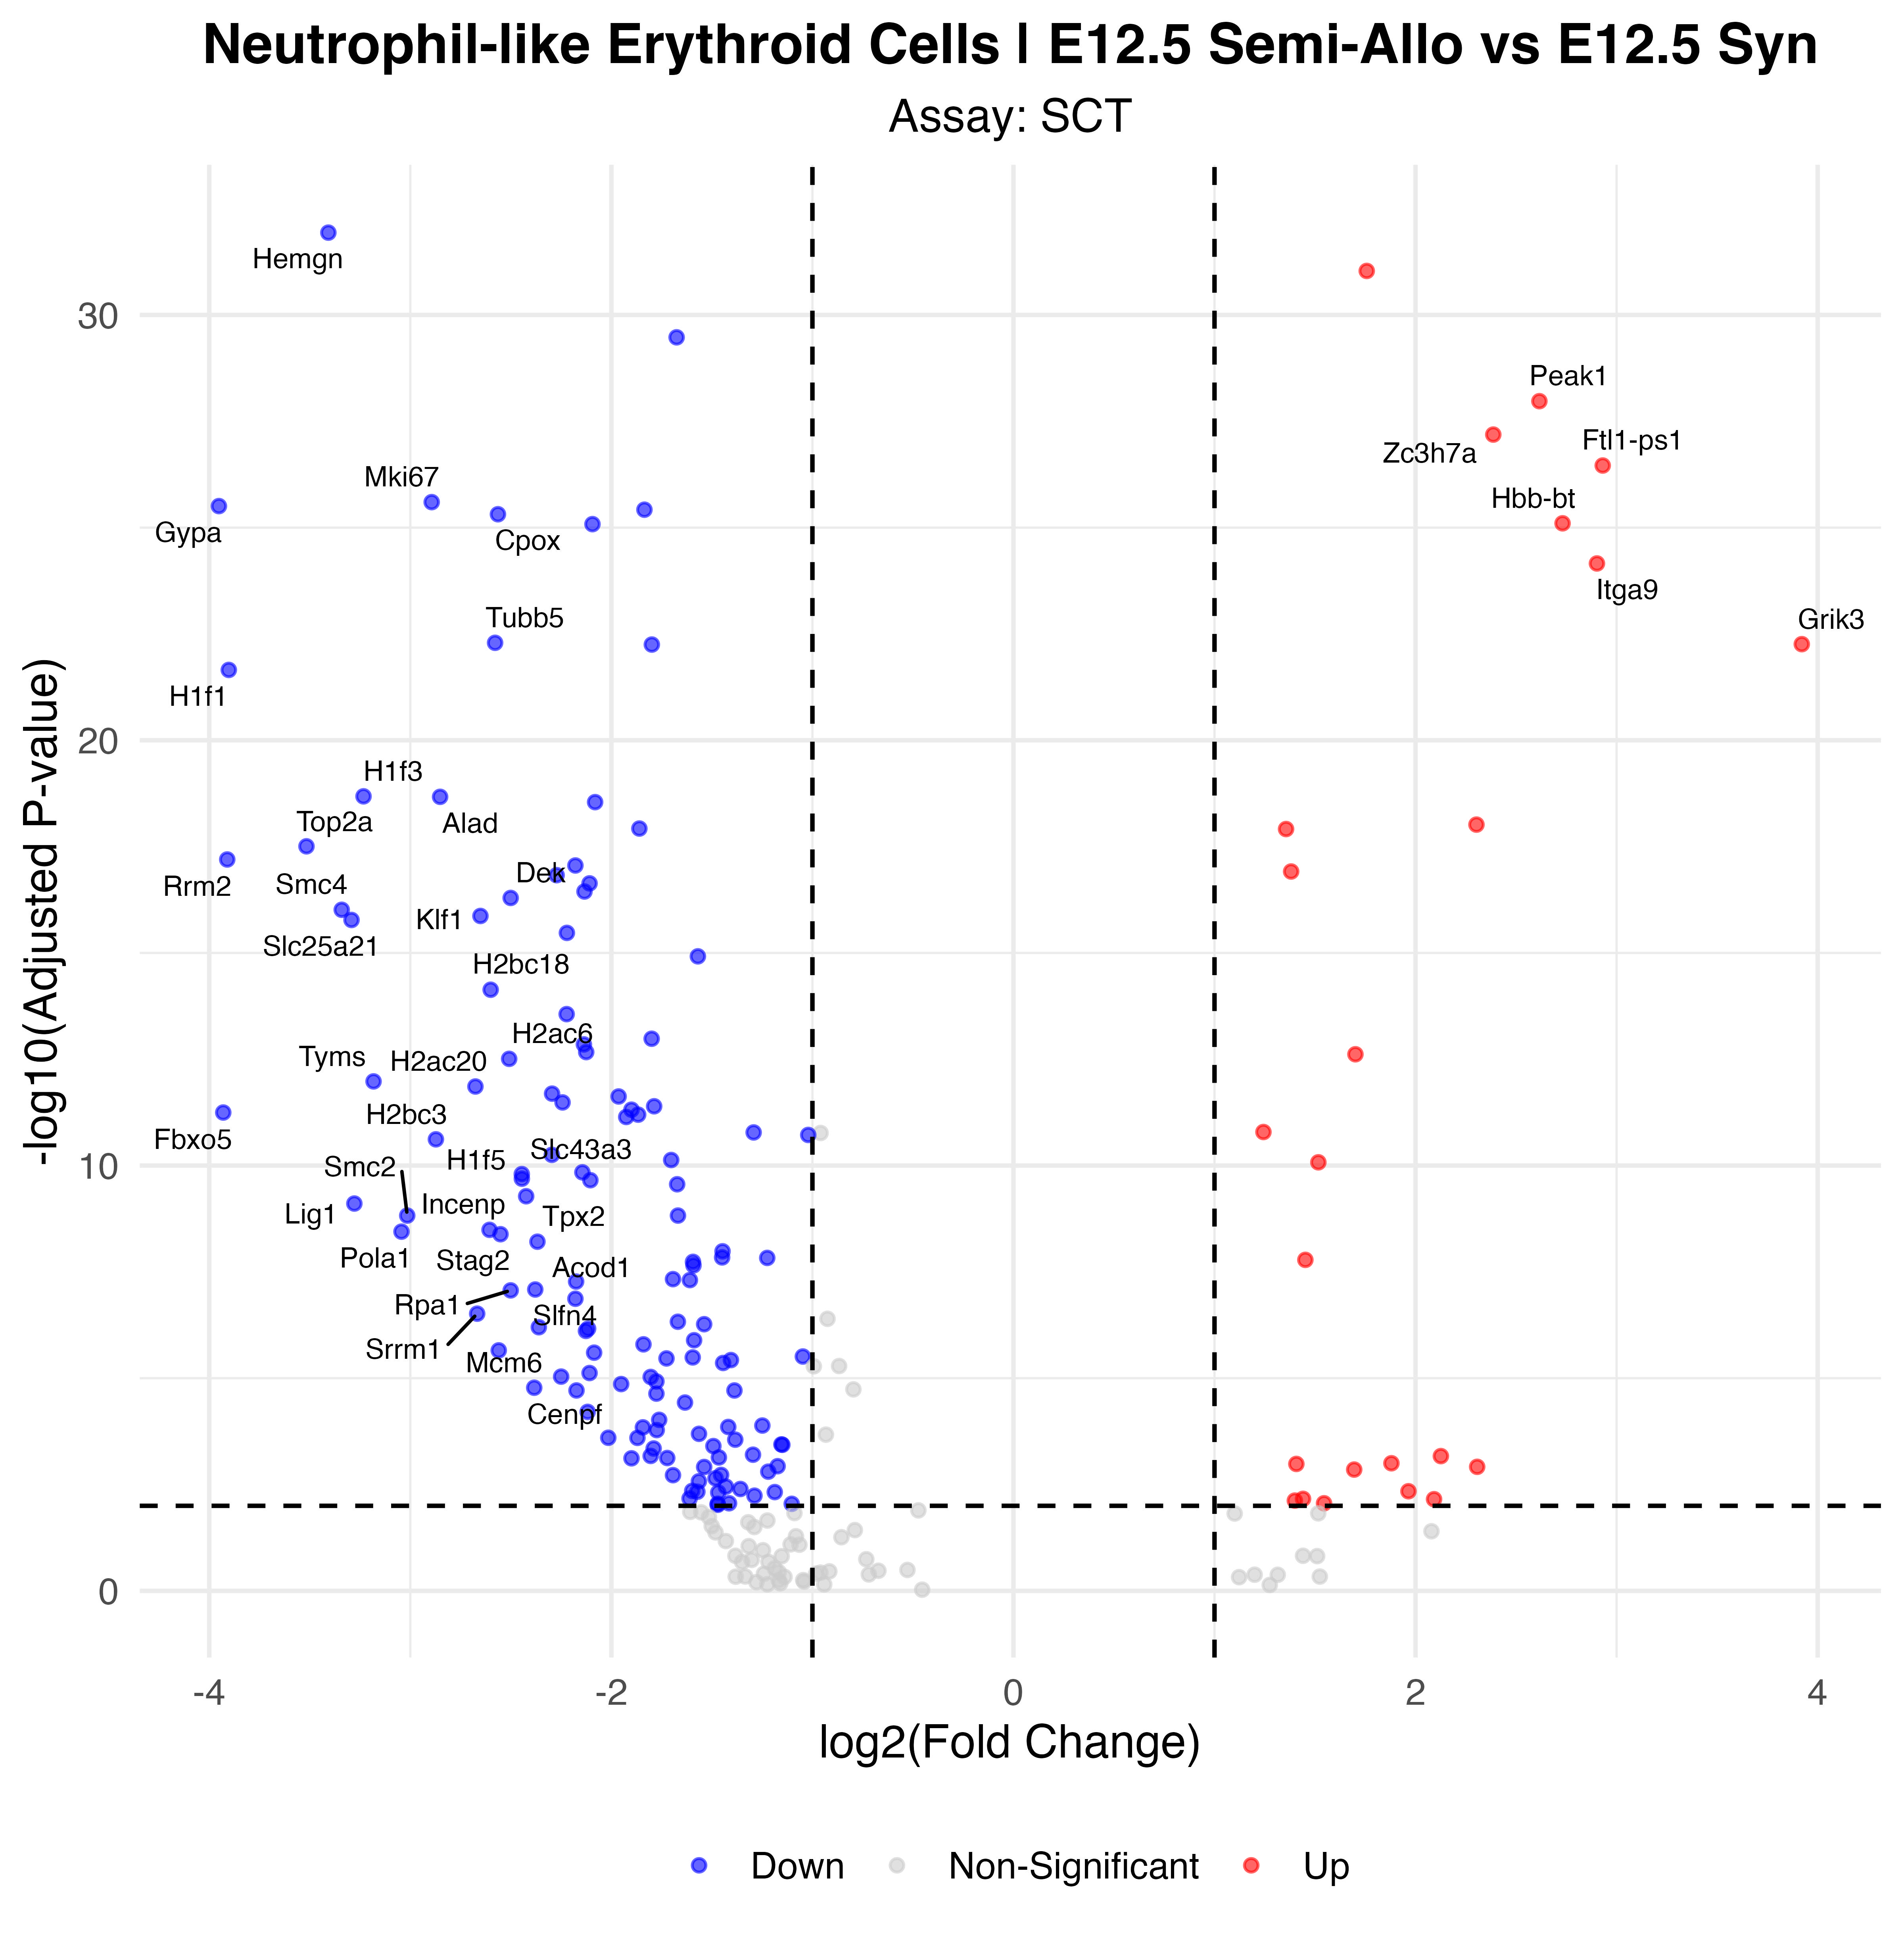

Source data for this figure (header and first rows):
p_val, avg_log2FC, pct.1, pct.2, p_val_adj, gene, p_val_adj_plot, Significance
6.60670295305121e-37, -3.408, 0.164, 0.812, 1.16092984291016e-32, Hemgn, 1.16092984291016e-32, Down
5.25561906302779e-36, 1.757, 0.995, 0.914, 9.23517381755242e-32, Tpt1, 9.23517381755242e-32, Up
1.91288479160482e-34, -1.675, 0.749, 0.992, 3.36132115580799e-30, Eef1a1, 3.36132115580799e-30, Down
6.06163740357813e-33, 2.616, 0.971, 0.984, 1.06515092455675e-28, Peak1, 1.06515092455675e-28, Up
3.7001806448167e-32, 2.387, 0.966, 1, 6.50195742907191e-28, Zc3h7a, 6.50195742907191e-28, Up
1.97502027284599e-31, 2.931, 0.865, 0.375, 3.47050562344497e-27, Ftl1-ps1, 3.47050562344497e-27, Up
1.43328058836593e-30, -2.894, 0.449, 0.852, 2.51856064987661e-26, Mki67, 2.51856064987661e-26, Down
1.7761532471154e-30, -3.952, 0.063, 0.633, 3.12105648583118e-26, Gypa, 3.12105648583118e-26, Down
2.1597236483119e-30, -1.836, 0.662, 0.938, 3.79506639481367e-26, Pabpc1, 3.79506639481367e-26, Down
2.76270490737177e-30, -2.564, 0.242, 0.805, 4.85462506323367e-26, Cpox, 4.85462506323367e-26, Down
4.5117333546671e-30, 2.731, 0.889, 0.367, 7.92801785082102e-26, Hbb-bt, 7.92801785082102e-26, Up
4.71973805099933e-30, -2.094, 0.604, 0.891, 8.29352370321602e-26, Car2, 8.29352370321602e-26, Down
3.96584471831135e-29, 2.902, 0.879, 0.477, 6.9687823390167e-25, Itga9, 6.9687823390167e-25, Up
2.91171756076418e-27, -2.578, 0.251, 0.773, 5.11647009777482e-23, Tubb5, 5.11647009777482e-23, Down
3.1308604667115e-27, 3.921, 0.696, 0.086, 5.50154801210544e-23, Grik3, 5.50154801210544e-23, Up
3.20175233823017e-27, -1.799, 0.512, 0.898, 5.62611920873805e-23, H3f3a, 5.62611920873805e-23, Down
1.26335502259669e-26, -3.903, 0.048, 0.562, 2.2199674457069e-22, H1f1, 2.2199674457069e-22, Down
1.18551542498446e-23, -3.233, 0.222, 0.695, 2.0831877047827e-19, H1f3, 2.0831877047827e-19, Down
1.21747810549163e-23, -2.852, 0.106, 0.617, 2.1393525269699e-19, Alad, 2.1393525269699e-19, Down
1.62264746629169e-23, -2.081, 0.343, 0.828, 2.85131612776776e-19, Anp32b, 2.85131612776776e-19, Down
5.48039663545095e-23, 2.303, 0.797, 0.273, 9.63015296781442e-19, Mkrn1, 9.63015296781442e-19, Up
6.77703095120996e-23, -1.861, 0.425, 0.844, 1.19085987874661e-18, Spta1, 1.19085987874661e-18, Down
6.96739768767778e-23, 1.356, 0.952, 0.867, 1.22431112167874e-18, Cntnap5b, 1.22431112167874e-18, Up
1.77450445344848e-22, -3.517, 0.058, 0.516, 3.11815922559967e-18, Top2a, 3.11815922559967e-18, Down
3.618965996782e-22, -3.911, 0.043, 0.484, 6.35924704954532e-18, Rrm2, 6.35924704954532e-18, Down
5.00881429893998e-22, -2.179, 0.256, 0.742, 8.80148848609733e-18, Hmgb1, 8.80148848609733e-18, Down
6.93871033629898e-22, 1.381, 1, 0.859, 1.21927018029446e-17, Hbb-bs, 1.21927018029446e-17, Up
8.46019818358603e-22, -2.272, 0.227, 0.703, 1.48662602481974e-17, H3c2, 1.48662602481974e-17, Down
1.31991319828154e-21, -2.109, 0.396, 0.82, 2.31935147202033e-17, H1f4, 2.31935147202033e-17, Down
2.04988731507863e-21, -2.134, 0.285, 0.742, 3.60206199005617e-17, H2ac15, 3.60206199005617e-17, Down
2.90207495896064e-21, -2.501, 0.164, 0.648, 5.09952611788564e-17, Dek, 5.09952611788564e-17, Down
5.50987774097423e-21, -3.341, 0.068, 0.508, 9.68195716643991e-17, Smc4, 9.68195716643991e-17, Down
7.70043303736576e-21, -2.651, 0.116, 0.586, 1.35312009332591e-16, Klf1, 1.35312009332591e-16, Down
9.5672971766527e-21, -3.293, 0.068, 0.508, 1.68116545988141e-16, Slc25a21, 1.68116545988141e-16, Down
1.925025804134e-20, -2.221, 0.266, 0.711, 3.38265534302426e-16, Tspan33, 3.38265534302426e-16, Down
6.85577997460288e-20, -1.57, 0.594, 0.852, 1.20469765713722e-15, Slc4a1, 1.20469765713722e-15, Down
4.18072064543489e-19, -2.6, 0.126, 0.578, 7.34636231815819e-15, H2bc18, 7.34636231815819e-15, Down
1.56585411700533e-18, -2.222, 0.145, 0.602, 2.75151885440177e-14, Tmem14c, 2.75151885440177e-14, Down
5.933409131462e-18, -1.8, 0.217, 0.68, 1.0426186525805e-13, H2ac11, 1.0426186525805e-13, Down
8.06661989940278e-18, -2.137, 0.203, 0.641, 1.41746644872306e-13, Tmpo, 1.41746644872306e-13, Down
1.22276194794365e-17, -2.125, 0.324, 0.703, 2.14863729492659e-13, Sptb, 2.14863729492659e-13, Down
1.37601603767708e-17, 1.701, 0.816, 0.43, 2.41793538140616e-13, Sqstm1, 2.41793538140616e-13, Up
1.76262219111852e-17, -2.508, 0.082, 0.492, 3.09727971423346e-13, H2ac6, 3.09727971423346e-13, Down
5.97797595991461e-17, -3.183, 0.058, 0.43, 1.05044993567619e-12, Tyms, 1.05044993567619e-12, Down
7.8807489365009e-17, -2.676, 0.082, 0.477, 1.38480520312194e-12, H2ac20, 1.38480520312194e-12, Down
1.15952357076805e-16, -2.295, 0.121, 0.531, 2.03751481855361e-12, Anapc5, 2.03751481855361e-12, Down
1.35149002351345e-16, -1.964, 0.193, 0.625, 2.37483826931783e-12, H3c7, 2.37483826931783e-12, Down
1.86563643833609e-16, -2.243, 0.116, 0.523, 3.27829634944418e-12, H3c11, 3.27829634944418e-12, Down
2.29793056903067e-16, -1.787, 0.28, 0.688, 4.03792359590069e-12, Serbp1, 4.03792359590069e-12, Down
2.76360431299053e-16, -1.9, 0.222, 0.648, 4.85620549878696e-12, Ank1, 4.85620549878696e-12, Down
3.22276833588262e-16, -3.931, 0.029, 0.359, 5.66304851981294e-12, Fbxo5, 5.66304851981294e-12, Down
3.61639666895277e-16, -1.867, 0.198, 0.625, 6.35473222668381e-12, Serinc3, 6.35473222668381e-12, Down
4.0998794659519e-16, -1.926, 0.217, 0.648, 7.20430819757069e-12, Hmgb2, 7.20430819757069e-12, Down
9.25781337198632e-16, 1.243, 0.976, 0.977, 1.62678296572544e-11, Hba-a1, 1.62678296572544e-11, Up
9.47294166178567e-16, -1.292, 0.469, 0.859, 1.66458530880898e-11, Naca, 1.66458530880898e-11, Down
1.08450722731231e-15, -1.021, 0.831, 0.961, 1.9056960998332e-11, Slc25a37, 1.9056960998332e-11, Down
1.37572534130047e-15, -2.873, 0.063, 0.422, 2.41742456973319e-11, H2bc3, 2.41742456973319e-11, Down
3.18564764485029e-15, -2.296, 0.203, 0.586, 5.59782004153093e-11, Il1b, 5.59782004153093e-11, Down
4.21285778311007e-15, -1.702, 0.324, 0.695, 7.40283369648101e-11, Slc39a8, 7.40283369648101e-11, Down
4.77396895329333e-15, 1.517, 0.855, 0.633, 8.38881824472704e-11, Gpx1, 8.38881824472704e-11, Up
... 98 more rows
